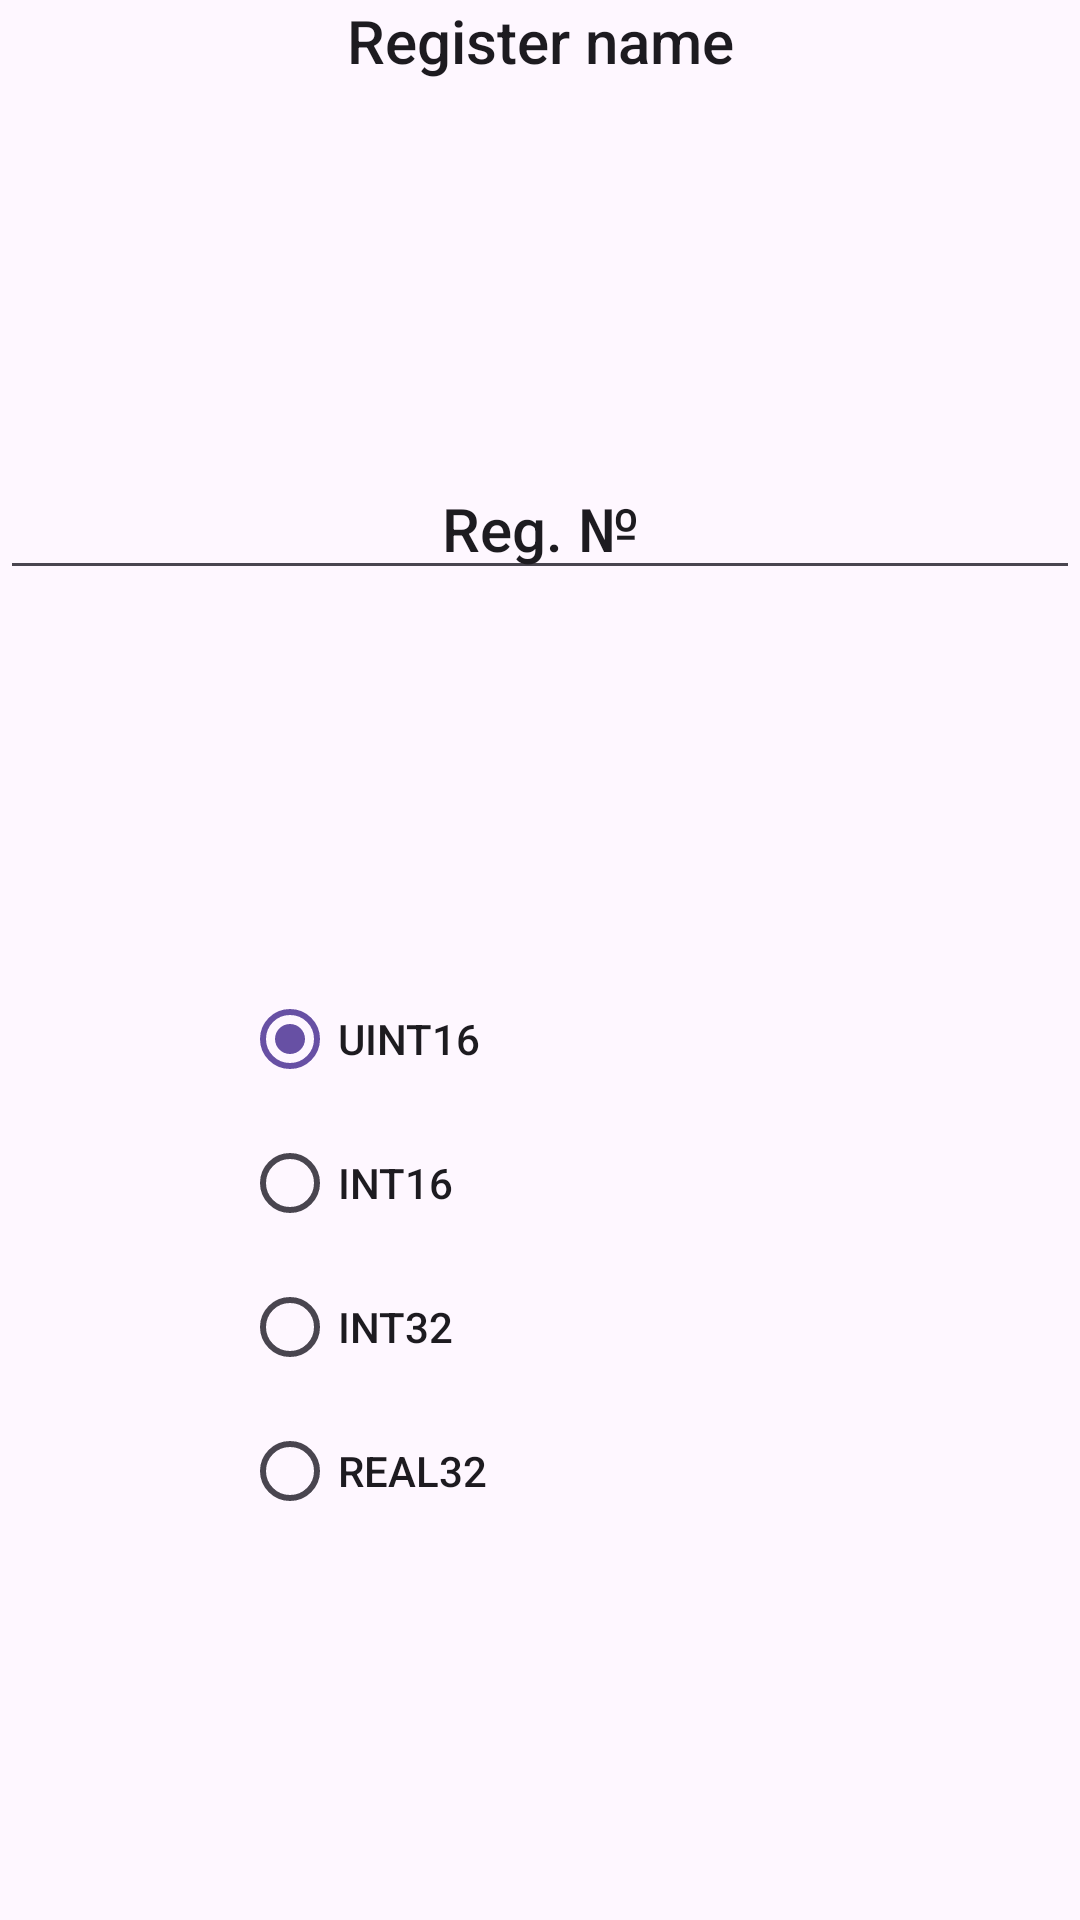

Android layout source for this screen:
<!-- AndroidManifest.xml: application theme Theme.ModBusTalker -->
<!-- res/layout/dialog_register_change.xml -->
<?xml version="1.0" encoding="utf-8"?>
<androidx.constraintlayout.widget.ConstraintLayout xmlns:android="http://schemas.android.com/apk/res/android"
    android:layout_width="wrap_content"
    android:layout_height="wrap_content"
    android:layout_margin="@dimen/default_margin_8dp"
    xmlns:app="http://schemas.android.com/apk/res-auto">

    <TextView
        android:id="@+id/register_name_label"
        android:layout_width="match_parent"
        android:layout_height="wrap_content"
        android:text="@string/register_name_label"
        android:textAlignment="center"
        android:textAppearance="@style/TextAppearance.AppCompat.Title"
        app:layout_constraintStart_toStartOf="parent"
        app:layout_constraintEnd_toEndOf="parent"
        app:layout_constraintTop_toTopOf="parent"
        />

    <EditText
        android:id="@+id/register_name"
        android:layout_width="0dp"
        android:layout_height="wrap_content"
        android:text="@string/register_name"
        android:inputType="text"
        android:textAlignment="center"
        android:textAppearance="@style/TextAppearance.AppCompat.Title"
        app:layout_constraintStart_toStartOf="parent"
        app:layout_constraintEnd_toEndOf="parent"
        app:layout_constraintTop_toBottomOf="@id/register_name_label"
        app:layout_constraintBottom_toTopOf="@id/type_radio_group"
        />


    <RadioGroup
        android:id="@+id/type_radio_group"
        android:layout_width="wrap_content"
        android:layout_height="wrap_content"
        android:layout_marginHorizontal="@dimen/big_margin_16dp"
        app:layout_constraintTop_toBottomOf="@id/register_name"
        app:layout_constraintBottom_toBottomOf="parent"
        app:layout_constraintStart_toStartOf="parent"
        app:layout_constraintEnd_toStartOf="@id/button_delete_register"
        >
        <RadioButton
            android:id="@+id/radio_uint16"
            android:text="@string/type_uint16"
            android:checked="true"
            android:textAppearance="@style/TextAppearance.AppCompat.Button"
            android:layout_width="wrap_content"
            android:layout_height="wrap_content"/>
        <RadioButton
            android:id="@+id/radio_int16"
            android:text="@string/type_int16"
            android:textAppearance="@style/TextAppearance.AppCompat.Button"
            android:layout_width="wrap_content"
            android:layout_height="wrap_content"/>
        <RadioButton
            android:id="@+id/radio_int32"
            android:text="@string/type_int32"
            android:textAppearance="@style/TextAppearance.AppCompat.Button"
            android:layout_width="wrap_content"
            android:layout_height="wrap_content"/>
        <RadioButton
            android:id="@+id/radio_real32"
            android:text="@string/type_real32"
            android:textAppearance="@style/TextAppearance.AppCompat.Button"
            android:layout_width="wrap_content"
            android:layout_height="wrap_content"/>

    </RadioGroup>


    <Button
        android:id="@+id/button_delete_register"
        android:layout_width="wrap_content"
        android:layout_height="wrap_content"
        android:layout_marginHorizontal="@dimen/big_margin_16dp"
        app:icon="@drawable/delete_24"
        style="@style/Widget.Material3.Button.IconButton"
        app:layout_constraintBottom_toBottomOf="parent"
        app:layout_constraintTop_toBottomOf="@id/register_name"
        app:layout_constraintEnd_toEndOf="parent"
        app:layout_constraintStart_toEndOf="@id/type_radio_group"
        />

</androidx.constraintlayout.widget.ConstraintLayout>
<!-- resources referenced by this layout -->
<resources>
  <dimen name="big_margin_16dp">16dp</dimen>
  <dimen name="default_margin_8dp">8dp</dimen>
  <string name="register_name">Reg. №</string>
  <string name="register_name_label">Register name</string>
  <string name="type_int16">Int16</string>
  <string name="type_int32">Int32</string>
  <string name="type_real32">Real32</string>
  <string name="type_uint16">UInt16</string>
  <style name="Theme.ModBusTalker" parent="Base.Theme.ModBusTalker" />
  <style name="Base.Theme.ModBusTalker" parent="Theme.Material3.DayNight.NoActionBar">
          
          
      </style>
</resources>
